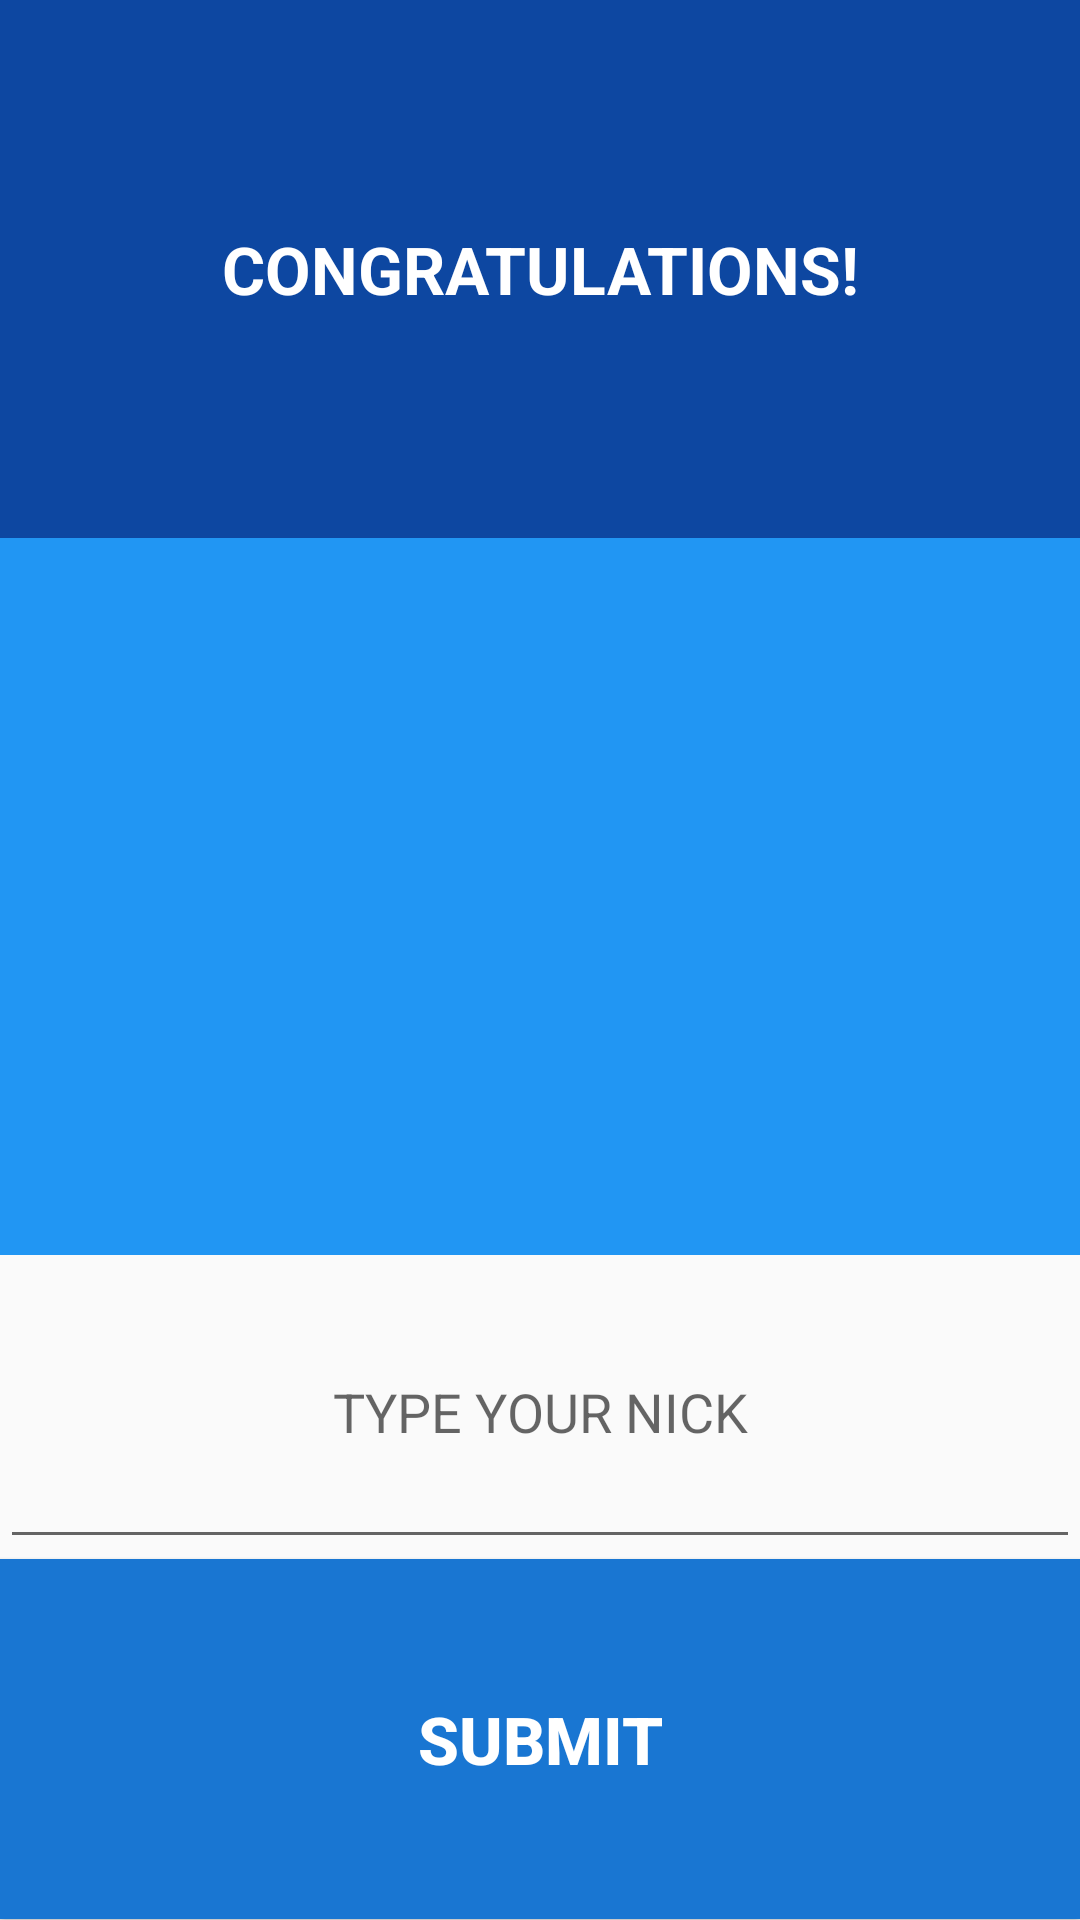

Android layout source for this screen:
<!-- AndroidManifest.xml: application theme Theme.AppCompat.Light -->
<!-- res/layout/activity_score_window.xml -->
<?xml version="1.0" encoding="utf-8"?>
<LinearLayout xmlns:android="http://schemas.android.com/apk/res/android"
    xmlns:tools="http://schemas.android.com/tools"
    android:id="@+id/activity_score_window"
    android:layout_width="match_parent"
    android:layout_height="match_parent"
    android:orientation="vertical"
    tools:context="nf.co.projektyjava.memorymaster_v11.ScoreWindow">

    <TextView
        style="@android:style/TextAppearance.Large"
        android:layout_width="match_parent"
        android:layout_height="0dp"
        android:layout_weight="0.3"
        android:background="#0d47a1"
        android:gravity="center"
        android:text="Congratulations!"
        android:textAllCaps="true"
        android:textColor="@android:color/white"
        android:textStyle="bold" />

    <TextView
        android:id="@+id/final_score_text_view"
        style="@android:style/TextAppearance.Medium"
        android:layout_width="match_parent"
        android:layout_height="0dp"
        android:layout_weight="0.1"
        android:background="#2196f3"
        android:gravity="center"
        android:textAllCaps="true"
        android:textColor="@android:color/white"
        android:textStyle="bold" />

    <TextView
        android:id="@+id/final_time_text_view"
        style="@android:style/TextAppearance.Medium"
        android:layout_width="match_parent"
        android:layout_height="0dp"
        android:layout_weight="0.1"
        android:background="#2196f3"
        android:gravity="center"
        android:textAllCaps="true"
        android:textColor="@android:color/white"
        android:textStyle="bold" />

    <TextView
        android:id="@+id/final_attempts_text_view"
        style="@android:style/TextAppearance.Medium"
        android:layout_width="match_parent"
        android:layout_height="0dp"
        android:layout_weight="0.1"
        android:background="#2196f3"
        android:gravity="center"
        android:textAllCaps="true"
        android:textColor="@android:color/white"
        android:textStyle="bold" />

    <TextView
        android:id="@+id/final_streak_text_view"
        style="@android:style/TextAppearance.Medium"
        android:layout_width="match_parent"
        android:layout_height="0dp"
        android:layout_weight="0.1"
        android:background="#2196f3"
        android:gravity="center"
        android:textAllCaps="true"
        android:textColor="@android:color/white"
        android:textStyle="bold" />

    <EditText
        android:id="@+id/set_nick_name"
        android:layout_width="match_parent"
        android:layout_height="wrap_content"
        android:layout_weight="0.1"
        android:gravity="center"
        android:hint="TYPE YOUR NICK"
        android:inputType="textShortMessage"
        android:lines="1"
        android:maxLength="6"
        android:maxLines="1"
        android:minLines="1"
        android:textColor="#2196f3" />

    <Button
        android:id="@+id/submit_button"
        style="@android:style/TextAppearance.Large"
        android:layout_width="match_parent"
        android:layout_height="0dp"
        android:layout_weight="0.2"
        android:background="#1976d2"
        android:gravity="center"
        android:text="Submit"
        android:textAllCaps="true"
        android:textColor="@android:color/white"
        android:textStyle="bold" />

</LinearLayout>
<!-- resources referenced by this layout -->
<resources>

</resources>
